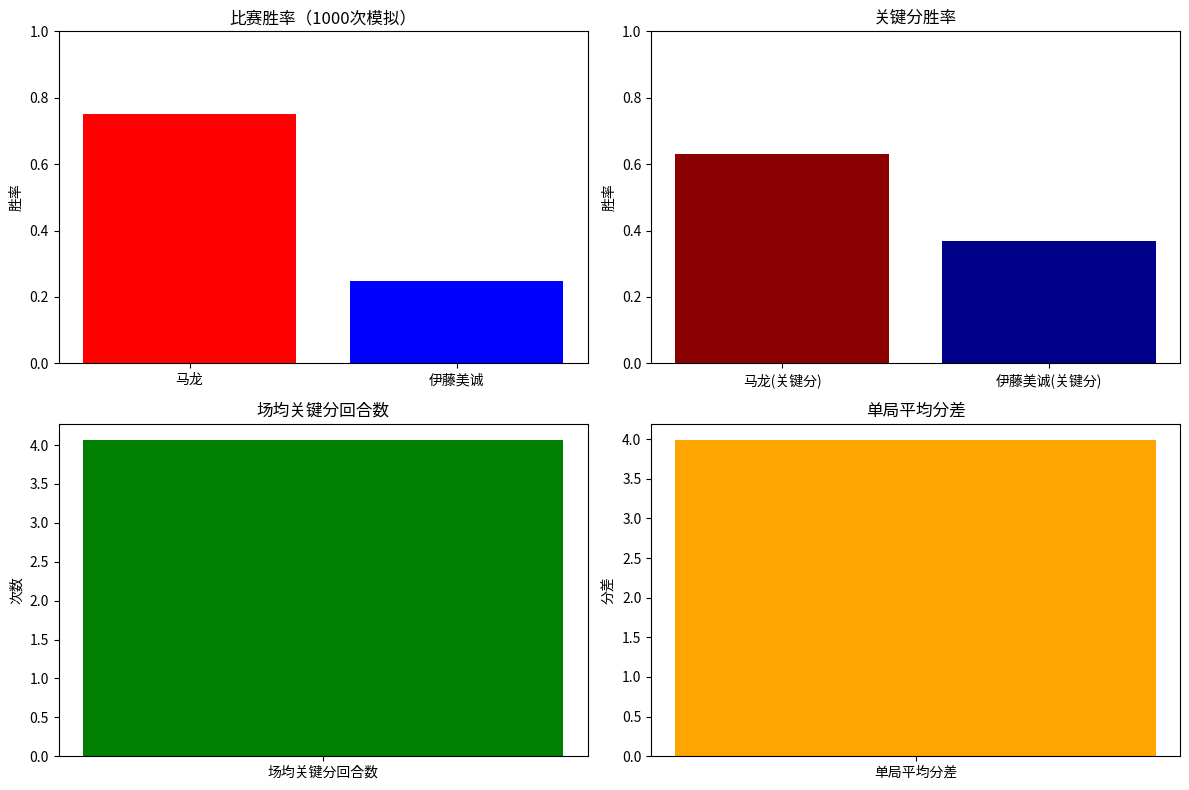

Write the Python code that produced this figure.
import random
import matplotlib.pyplot as plt
import numpy as np

# 配置全局参数（可调整战术/概率）
class PingPongConfig:
    # 选手基础参数：[前三板得分率, 相持得分率, 关键分抗压系数(>1增强), 发球优势率]
    PLAYER_A = {"name": "马龙", "serve_3": 0.75, "rally": 0.6, "key_point": 1.2, "serve_adv": 0.6}
    PLAYER_B = {"name": "伊藤美诚", "serve_3": 0.7, "rally": 0.55, "key_point": 1.1, "serve_adv": 0.58}
    WIN_SCORE = 11  # 单局获胜分数
    DEUCE_DIFF = 2  # 平分后需领先2分获胜
    SIM_TIMES = 1000  # 模拟比赛次数

# 单回合得分模拟（核心：区分前三板/相持、关键分）
def simulate_round(server, receiver, is_key_point=False):
    """
    模拟单个回合得分
    :param server: 发球方（字典）
    :param receiver: 接发球方（字典）
    :param is_key_point: 是否关键分（10平后/赛点）
    :return: 得分方（字典）
    """
    # 1. 判定是否进入前三板（乒乓球前三板得分占比约60%）
    is_3_board = random.random() < 0.6
    
    if is_3_board:
        # 前三板：发球方优势 + 关键分修正
        server_win_prob = server["serve_3"] * server["serve_adv"]
        if is_key_point:
            server_win_prob *= server["key_point"]
            # 接发球方关键分抗压（反向修正）
            receiver_win_prob = (1 - server_win_prob) * receiver["key_point"]
            server_win_prob = 1 - receiver_win_prob
        if random.random() < server_win_prob:
            return server
        else:
            return receiver
    else:
        # 相持阶段：基础得分率 + 关键分修正
        server_win_prob = server["rally"]
        if is_key_point:
            server_win_prob *= server["key_point"]
        if random.random() < server_win_prob:
            return server
        else:
            return receiver

# 单局比赛模拟
def simulate_game(player1, player2):
    score1, score2 = 0, 0
    # 发球轮换（每2分换发球，11分制规则）
    server = player1 if random.choice([True, False]) else player2
    serve_count = 0
    
    while True:
        # 判定是否关键分（10平后）
        is_key_point = (score1 >= 10 and score2 >= 10) or \
                       (score1 == PingPongConfig.WIN_SCORE - 1) or (score2 == PingPongConfig.WIN_SCORE - 1)
        
        # 模拟回合得分
        winner = simulate_round(server, player1 if server == player2 else player2, is_key_point)
        
        # 更新分数
        if winner == player1:
            score1 += 1
        else:
            score2 += 1
        
        # 发球轮换
        serve_count += 1
        if serve_count >= 2:
            server = player1 if server == player2 else player2
            serve_count = 0
        
        # 判定单局胜负
        if (score1 >= PingPongConfig.WIN_SCORE or score2 >= PingPongConfig.WIN_SCORE):
            if abs(score1 - score2) >= PingPongConfig.DEUCE_DIFF:
                return {"winner": player1 if score1 > score2 else player2,
                        "score": (score1, score2),
                        "key_point_rounds": 1 if is_key_point else 0}

# 多局比赛模拟（五局三胜）
def simulate_match(player1, player2, best_of=5):
    player1_wins = 0
    player2_wins = 0
    game_details = []
    total_key_point_rounds = 0  # 累计关键分回合数
    
    while player1_wins < (best_of + 1) // 2 and player2_wins < (best_of + 1) // 2:
        game_result = simulate_game(player1, player2)
        game_details.append(game_result)
        total_key_point_rounds += game_result["key_point_rounds"]
        
        if game_result["winner"] == player1:
            player1_wins += 1
        else:
            player2_wins += 1
    
    return {"match_winner": player1 if player1_wins > player2_wins else player2,
            "game_details": game_details,
            "total_key_point_rounds": total_key_point_rounds}

# 批量模拟+统计分析
def batch_simulation(player1, player2, sim_times=PingPongConfig.SIM_TIMES):
    # 统计指标
    player1_match_wins = 0
    player2_match_wins = 0
    total_key_point_rounds = 0
    score_diff_dist = []  # 单局分差分布
    key_point_win_rate = {"A": 0, "B": 0}  # 关键分胜率
    key_point_total = {"A": 0, "B": 0}
    
    for _ in range(sim_times):
        match_result = simulate_match(player1, player2)
        total_key_point_rounds += match_result["total_key_point_rounds"]
        
        # 统计比赛胜负
        if match_result["match_winner"] == player1:
            player1_match_wins += 1
        else:
            player2_match_wins += 1
        
        # 统计单局分差、关键分
        for game in match_result["game_details"]:
            score1, score2 = game["score"]
            score_diff_dist.append(abs(score1 - score2))
            
            # 关键分胜负统计
            if game["key_point_rounds"] == 1:
                if game["winner"] == player1:
                    key_point_win_rate["A"] += 1
                    key_point_total["A"] += 1
                    key_point_total["B"] += 1
                else:
                    key_point_win_rate["B"] += 1
                    key_point_total["A"] += 1
                    key_point_total["B"] += 1
    
    # 计算胜率
    player1_rate = player1_match_wins / sim_times
    player2_rate = player2_match_wins / sim_times
    # 关键分胜率（避免除零）
    key_a_rate = key_point_win_rate["A"] / key_point_total["A"] if key_point_total["A"] > 0 else 0
    key_b_rate = key_point_win_rate["B"] / key_point_total["B"] if key_point_total["B"] > 0 else 0
    
    return {
        "player1_win_rate": player1_rate,
        "player2_win_rate": player2_rate,
        "avg_score_diff": np.mean(score_diff_dist),
        "key_point_win_rate": {"A": key_a_rate, "B": key_b_rate},
        "total_key_point_rounds": total_key_point_rounds / sim_times  # 场均关键分回合数
    }

# 可视化结果
def plot_results(stats, player1_name, player2_name):
    fig, ((ax1, ax2), (ax3, ax4)) = plt.subplots(2, 2, figsize=(12, 8))
    
    # 1. 比赛胜率对比
    ax1.bar([player1_name, player2_name], [stats["player1_win_rate"], stats["player2_win_rate"]], color=["red", "blue"])
    ax1.set_title("比赛胜率（{}次模拟）".format(PingPongConfig.SIM_TIMES))
    ax1.set_ylabel("胜率")
    ax1.set_ylim(0, 1)
    
    # 2. 关键分胜率对比
    ax2.bar([f"{player1_name}(关键分)", f"{player2_name}(关键分)"], 
            [stats["key_point_win_rate"]["A"], stats["key_point_win_rate"]["B"]], 
            color=["darkred", "darkblue"])
    ax2.set_title("关键分胜率")
    ax2.set_ylabel("胜率")
    ax2.set_ylim(0, 1)
    
    # 3. 场均关键分回合数
    ax3.bar(["场均关键分回合数"], [stats["total_key_point_rounds"]], color="green")
    ax3.set_title("场均关键分回合数")
    ax3.set_ylabel("次数")
    
    # 4. 单局平均分差
    ax4.bar(["单局平均分差"], [stats["avg_score_diff"]], color="orange")
    ax4.set_title("单局平均分差")
    ax4.set_ylabel("分差")
    
    plt.tight_layout()
    plt.show()

# 主执行逻辑
if __name__ == "__main__":
    # 加载选手配置
    player_a = PingPongConfig.PLAYER_A
    player_b = PingPongConfig.PLAYER_B
    
    # 批量模拟
    simulation_stats = batch_simulation(player_a, player_b)
    
    # 打印统计结果
    print("="*50)
    print(f"模拟{PingPongConfig.SIM_TIMES}场五局三胜比赛结果：")
    print(f"{player_a['name']} 总胜率：{simulation_stats['player1_win_rate']:.2%}")
    print(f"{player_b['name']} 总胜率：{simulation_stats['player2_win_rate']:.2%}")
    print(f"单局平均分差：{simulation_stats['avg_score_diff']:.2f} 分")
    print(f"{player_a['name']} 关键分胜率：{simulation_stats['key_point_win_rate']['A']:.2%}")
    print(f"{player_b['name']} 关键分胜率：{simulation_stats['key_point_win_rate']['B']:.2%}")
    print(f"场均关键分回合数：{simulation_stats['total_key_point_rounds']:.2f}")
    print("="*50)
    
    # 可视化
    plot_results(simulation_stats, player_a["name"], player_b["name"])
